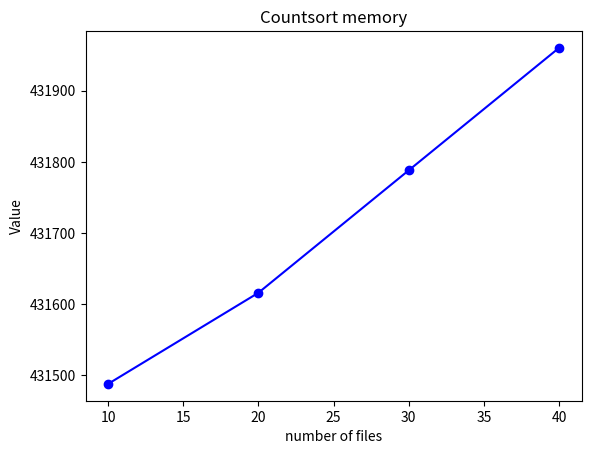

Reproduce this figure in Python.
import matplotlib.pyplot as plt

# Given data
x_values = [10, 20, 30, 40,]
y_values = [431488, 431616,  431788, 431960]

# Plotting the graph
plt.plot(x_values, y_values, marker='o', linestyle='-', color='b')

# Adding labels and title
plt.xlabel("number of files")
plt.ylabel("Value")
plt.title("Countsort memory")

# Display the graph
plt.show()
